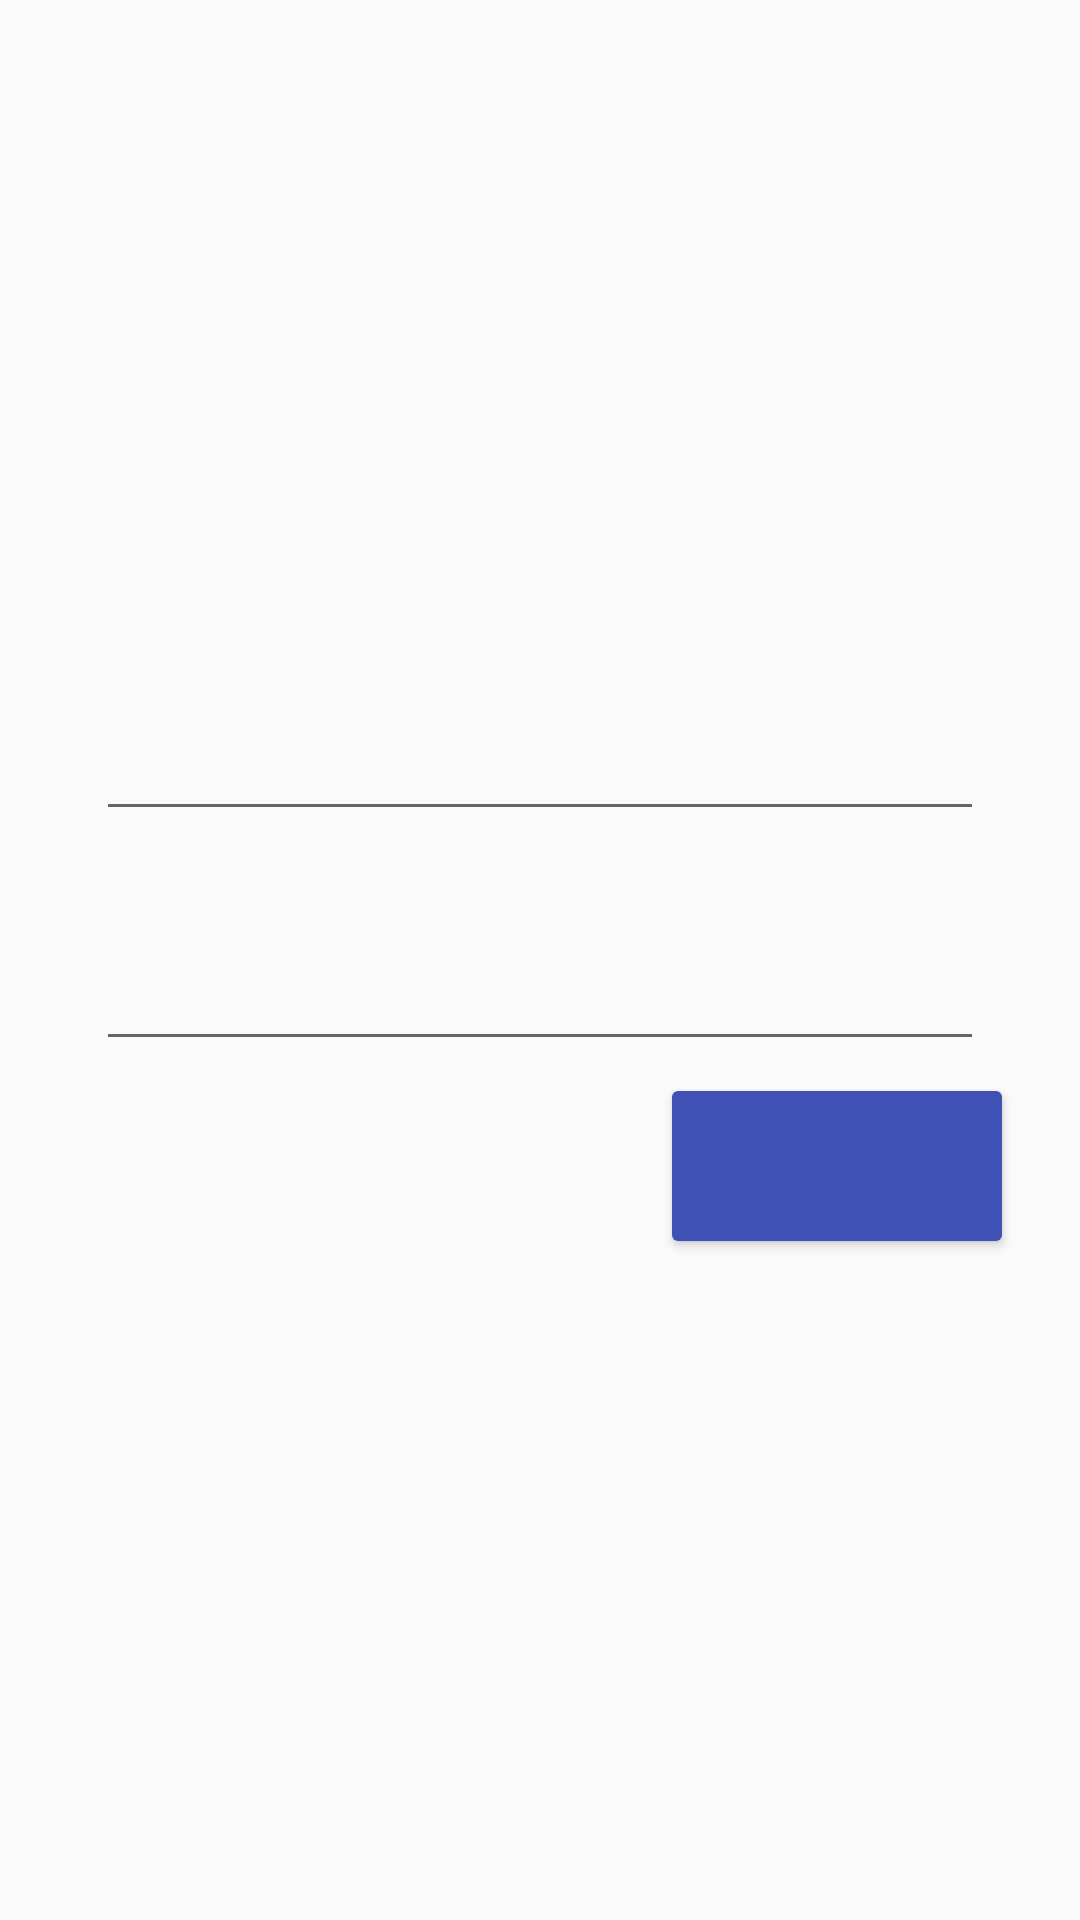

Reconstruct the res/layout file that produces this screen, plus the resources it refers to.
<!-- AndroidManifest.xml: application theme AppTheme -->
<!-- res/layout/activity_login.xml -->
<ScrollView
    android:layout_width="match_parent"
    android:layout_height="match_parent"
    xmlns:android="http://schemas.android.com/apk/res/android"
    xmlns:app="http://schemas.android.com/apk/res-auto"
    android:fillViewport="true">

<FrameLayout
    android:layout_width="match_parent"
    android:layout_height="match_parent"
    android:focusable="true" android:focusableInTouchMode="true">



    <RelativeLayout
        android:id="@+id/login_mainlayout"
        android:layout_width="match_parent"
        android:layout_height="wrap_content"
        android:paddingLeft="@dimen/activity_horizontal_margin"
        android:paddingRight="@dimen/activity_horizontal_margin"
        android:paddingTop="@dimen/activity_vertical_margin"
        android:paddingBottom="@dimen/activity_vertical_margin"
        android:layout_gravity="center_vertical">


        <TextView
            android:id="@+id/login_email_label"
            android:layout_width="wrap_content"
            android:layout_height="wrap_content"
            android:textSize="12sp"
            android:layout_alignParentTop="true"
            android:layout_marginLeft="10dp"/>


        <EditText
            android:id="@+id/login_username"
            android:layout_width="match_parent"
            android:layout_height="wrap_content"
            android:singleLine="true"
            android:textSize="18sp"
            android:inputType="textEmailAddress"
            android:textColorHint="#636363"
            android:layout_marginLeft="@dimen/activity_horizontal_margin"
            android:layout_marginRight="@dimen/activity_horizontal_margin"
            android:layout_below="@id/login_email_label"
            android:padding="10dp"/>

        <TextView
            android:id="@+id/login_password_label"
            android:layout_width="wrap_content"
            android:layout_height="wrap_content"
            android:textSize="12sp"
            android:layout_marginLeft="@dimen/activity_horizontal_margin"
            android:layout_marginTop="@dimen/activity_vertical_margin"
            android:layout_below="@id/login_username"/>

        <EditText
            android:id="@+id/login_password"
            android:layout_width="match_parent"
            android:layout_height="wrap_content"
            android:layout_below="@id/login_password_label"
            android:inputType="textPassword"
            android:singleLine="true"
            android:textSize="18sp"
            android:layout_marginLeft="@dimen/activity_horizontal_margin"
            android:layout_marginRight="@dimen/activity_horizontal_margin"
            android:padding="10dp"
            android:textColorHint="#636363"/>




        <Button
            android:id="@+id/login_button"
            android:layout_width="110dp"
            android:layout_height="50dp"
            android:textSize="16sp"
            android:textColor="@android:color/white"
            android:layout_marginTop="10dp"
            android:layout_marginLeft="10dp"
            android:layout_marginRight="10dp"
            android:layout_marginBottom="10dp"
            android:gravity="center"
            android:layout_alignParentRight="true"
            android:background="@drawable/rounded_border2"
            android:layout_below="@id/login_password"/>


        

        <TextView
            android:id="@+id/login_register"
            android:layout_width="wrap_content"
            android:layout_height="match_parent"
            android:layout_marginLeft="32dp"
            android:paddingTop="8dp"
            android:textSize="18sp"
            android:gravity="center_vertical"
            android:textColor="@color/colorPrimary"
            android:layout_toLeftOf="@id/login_button"
            android:layout_alignTop="@id/login_button"
            android:layout_alignBottom="@id/login_button"
            />


    </RelativeLayout>

    <View
        android:id="@+id/login_progresswheel_background"
        android:layout_width="match_parent"
        android:layout_height="match_parent"
        android:background="#99d3d3d3"
        android:visibility="invisible"/>


    <com.pnikosis.materialishprogress.ProgressWheel
        android:id="@+id/progress_wheel"
        android:layout_width="80dp"
        android:layout_height="80dp"
        android:layout_gravity="center"
        app:barColor="@color/colorPrimary"
        app:progressIndeterminate="true"
        android:visibility="invisible"/>


    </FrameLayout>

   </ScrollView>
<!-- resources referenced by this layout -->
<resources>
  <color name="colorPrimary">#3F51B5</color>
  <dimen name="activity_horizontal_margin">16dp</dimen>
  <dimen name="activity_vertical_margin">16dp</dimen>
  <!-- drawable rounded_border2 (drawable) -->
  <?xml version="1.0" encoding="utf-8"?>
  <shape
      xmlns:android="http://schemas.android.com/apk/res/android"
      android:shape="rectangle" >
       
          
          <solid android:color="@color/colorPrimary" >
          </solid>
       
          
          <stroke android:width="0dp" android:color="#fff" >
          </stroke>
       
          
          <padding android:left="10dp" android:top="10dp" android:right="10dp" android:bottom="10dp" >
          </padding>
       
          
          <corners android:radius="2dp" >
          </corners>
       
  </shape>
  <style name="AppTheme" parent="Theme.AppCompat.Light.NoActionBar">
          <item name="colorPrimary">@color/colorPrimary</item>
          <item name="colorPrimaryDark">@color/colorAccent</item>
          <item name="colorAccent">@color/pink_500</item>
      </style>
  <color name="colorAccent">#303F9F</color>
  <color name="pink_500">#e91e63</color>
</resources>
